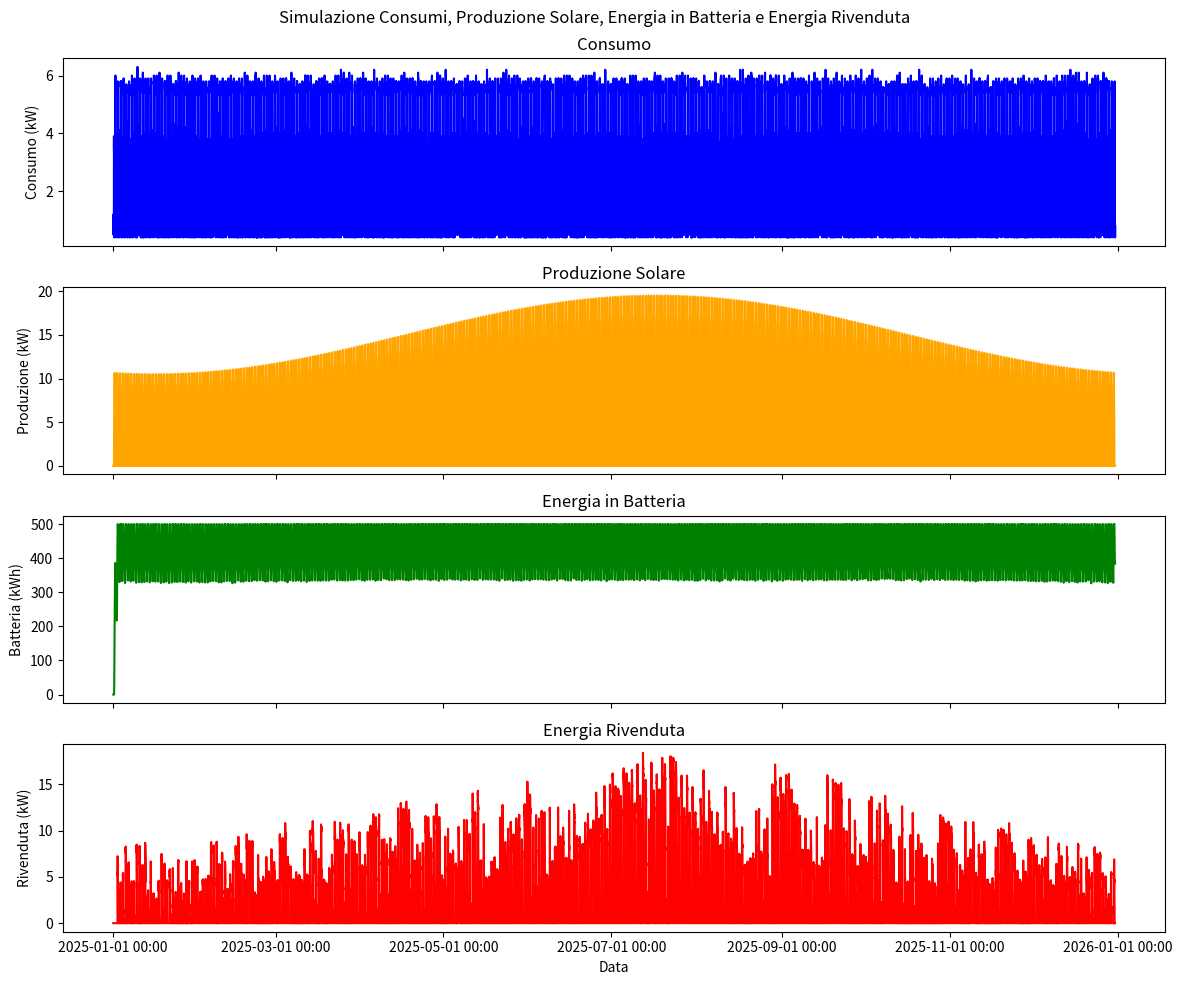

Generate this figure with matplotlib:
import numpy as np
import pandas as pd
import matplotlib.pyplot as plt
from datetime import datetime, timedelta
from matplotlib.dates import DateFormatter, AutoDateLocator

# Impostazioni base
start_date = datetime(2025, 1, 1)
end_date = datetime(2025, 12, 31)
time_delta = timedelta(minutes=10)
battery_capacity = 500  # kWh, capacità massima della batteria
solar_peak = 15  # kW, picco dell'impianto solare
battery_charge = 0  # kWh, energia iniziale nella batteria

# Creazione del DataFrame temporale
time_index = pd.date_range(start=start_date, end=end_date, freq='10min')
data = pd.DataFrame(index=time_index)

# Funzioni per simulare consumo e produzione
def simulate_household_consumption(hour):
    base_load = 0.2  # kW, consumo base minimo
    fridge = 0.1 if hour in range(0, 24) else 0  # Il frigorifero è costante
    lights = 0.5 if hour in range(18, 23) else 0.1  # Luci attive di sera
    oven = 1.5 if hour in range(12, 14) or hour in range(18, 20) else 0  # Forno a pranzo/cena
    boiler = 1 if hour in range(6, 8) or hour in range(18, 20) else 0  # Boiler per docce
    heat_pump = 2 if hour in range(6, 9) or hour in range(17, 22) else 0  # Termopompa per riscaldamento serale
    small_devices = 0.1 * np.random.poisson(3)  # Piccoli utilizzatori variabili
    return base_load + fridge + lights + oven + boiler + heat_pump + small_devices

def simulate_solar_production(day_of_year, hour):
    # Impostiamo il picco di produzione solare intorno al giorno 173 (solstizio d'estate)
    season_factor = 1 - 0.3 * np.cos((day_of_year - 173 * 2.2) * 2 * np.pi / 365)
    day_factor = max(0, np.sin((hour - 6) * np.pi / 12))  # Picco a mezzogiorno
    return solar_peak * season_factor * day_factor

data['Consumption'] = [simulate_household_consumption(ts.hour) for ts in data.index]
data['SolarProduction'] = [simulate_solar_production(ts.day_of_year, ts.hour) for ts in data.index]

# Gestione energia in batteria
data['Battery'] = 0.0
data['GridExport'] = 0.0

for i in range(len(data)):
    produced = data['SolarProduction'].iloc[i]
    consumed = data['Consumption'].iloc[i]
    net_energy = produced - consumed

    # Aggiornamento batteria
    if net_energy > 0:
        if battery_charge + net_energy <= battery_capacity:
            battery_charge += net_energy
            data.loc[data.index[i], 'Battery'] = battery_charge
        else:
            data.loc[data.index[i], 'Battery'] = battery_capacity
            data.loc[data.index[i], 'GridExport'] = battery_charge + net_energy - battery_capacity
    else:
        if battery_charge + net_energy >= 0:
            battery_charge += net_energy
            data.loc[data.index[i], 'Battery'] = battery_charge
        else:
            data.loc[data.index[i], 'Battery'] = 0

# Creazione del grafico
fig, axs = plt.subplots(4, 1, figsize=(12, 10), sharex=True)
fig.suptitle('Simulazione Consumi, Produzione Solare, Energia in Batteria e Energia Rivenduta')

# Consumi
axs[0].plot(data.index, data['Consumption'], color='blue')
axs[0].set_ylabel('Consumo (kW)')
axs[0].set_title('Consumo')

# Produzione Solare
axs[1].plot(data.index, data['SolarProduction'], color='orange')
axs[1].set_ylabel('Produzione (kW)')
axs[1].set_title('Produzione Solare')

# Energia in Batteria
axs[2].plot(data.index, data['Battery'], color='green')
axs[2].set_ylabel('Batteria (kWh)')
axs[2].set_title('Energia in Batteria')

# Energia Rivenduta
axs[3].plot(data.index, data['GridExport'], color='red')
axs[3].set_ylabel('Rivenduta (kW)')
axs[3].set_title('Energia Rivenduta')
axs[3].set_xlabel('Data')

# Formatter per data dinamico in base allo zoom
for ax in axs:
    ax.xaxis.set_major_locator(AutoDateLocator())
    ax.xaxis.set_major_formatter(DateFormatter('%Y-%m-%d %H:%M'))

plt.tight_layout()
plt.show()
